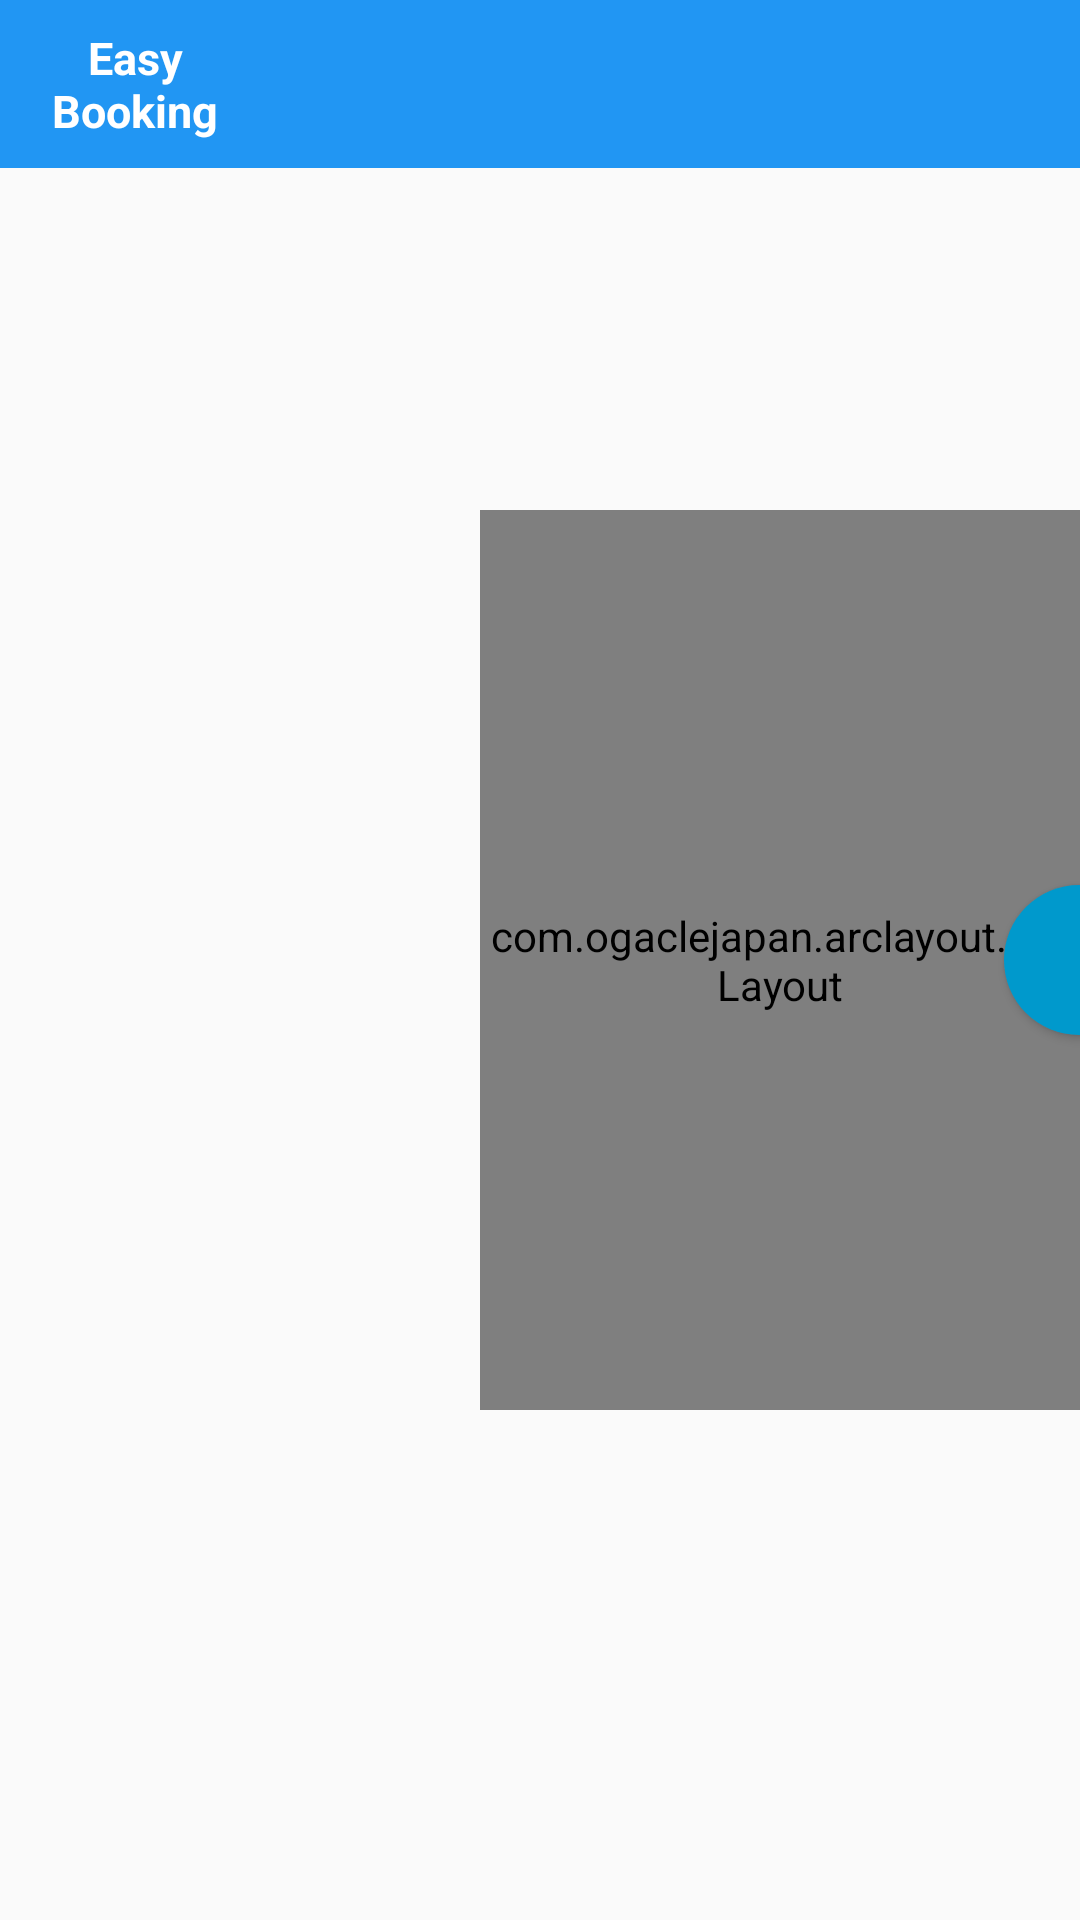

Android layout source for this screen:
<!-- AndroidManifest.xml: activity theme AppTheme.NoActionBar -->
<!-- res/layout/activity_main.xml -->
<?xml version="1.0" encoding="utf-8"?>
<RelativeLayout
    xmlns:android="http://schemas.android.com/apk/res/android"
    xmlns:app="http://schemas.android.com/apk/res-auto"
    xmlns:tools="http://schemas.android.com/tools"
    android:layout_width="match_parent"
    android:layout_height="match_parent"
    tools:context=".activity.MainActivity">

    <android.support.design.widget.AppBarLayout
        android:id="@+id/toolbar"
        android:layout_width="match_parent"
        android:layout_height="wrap_content">
        <LinearLayout
            android:orientation="horizontal"
            android:layout_width="match_parent"
            android:layout_height="match_parent">
            <TextView
                android:layout_width="0dp"
                android:layout_weight="1"
                android:gravity="center"
                android:layout_height="match_parent"
                android:textSize="15dp"
                android:textStyle="bold"
                android:textColor="#FFF"
                android:text="@string/app_name"/>
            <android.support.design.widget.TabLayout
                android:id="@+id/tabs"
                android:layout_width="0dp"
                android:layout_weight="3"
                android:layout_height="?attr/actionBarSize"
                android:background="?attr/colorPrimary"
                app:tabMode="fixed"
                app:tabIndicatorHeight="3dp"
                app:tabIndicatorColor="#FFFFFF"
                app:tabSelectedTextColor="@color/colorAccent"
                app:tabTextAppearance="@style/MyTabTextAppearance"/>
        </LinearLayout>

    </android.support.design.widget.AppBarLayout>

    <android.support.v4.view.ViewPager
        android:id="@+id/viewpager"
        android:layout_width="match_parent"
        android:layout_height="match_parent"
        android:layout_below="@+id/toolbar"/>

    <com.ogaclejapan.arclayout.ArcLayout
        android:id="@+id/toggle_view"
        android:layout_width="@dimen/left_menu_view_w"
        android:layout_height="@dimen/left_menu_view_h"
        app:arc_axisRadius="120dp"
        app:arc_color="#CC000000"
        app:arc_freeAngle="false"
        app:arc_origin="right"
        app:arc_radius="150dp"
        app:arc_reverseAngle="false"
        android:layout_centerVertical="true"
        android:layout_alignParentRight="true">

        <Button
            android:layout_width="48dp"
            android:layout_height="48dp"
            android:background="@drawable/circle_button_red"
            android:gravity="center"
            android:text="A"
            android:textColor="#FFFFFF"
            app:arc_origin="center"/>

        <Button
            android:layout_width="48dp"
            android:layout_height="48dp"
            android:background="@drawable/circle_button_yellow"
            android:gravity="center"
            android:text="B"
            android:textColor="#FFFFFF"
            app:arc_origin="center"/>

        <Button
            android:layout_width="48dp"
            android:layout_height="48dp"
            android:background="@drawable/circle_button_green"
            android:gravity="center"
            android:text="C"
            android:textColor="#FFFFFF"
            app:arc_origin="center"/>

        <Button
            android:layout_width="48dp"
            android:layout_height="48dp"
            android:background="@drawable/circle_button_blue"
            android:gravity="center"
            android:text="D"
            android:textColor="#FFFFFF"
            app:arc_origin="center"/>

    </com.ogaclejapan.arclayout.ArcLayout>

    <Button
        android:id="@+id/button_toggle"
        android:layout_width="50dp"
        android:layout_height="50dp"
        android:background="@drawable/circle_button_blue"
        android:text=""
        android:layout_marginRight="-25dp"
        android:layout_centerVertical="true"
        android:layout_alignParentRight="true"
        android:layout_alignParentEnd="true"/>

</RelativeLayout>
<!-- resources referenced by this layout -->
<resources>
  <color name="colorAccent">#2196F3</color>
  <dimen name="left_menu_view_h">300dp</dimen>
  <dimen name="left_menu_view_w">200dp</dimen>
  <!-- drawable circle_button_blue (drawable) -->
  <?xml version="1.0" encoding="utf-8"?>
  <selector xmlns:android="http://schemas.android.com/apk/res/android">
      <item android:state_pressed="true">
          <shape android:shape="oval">
              <solid android:color="#0AC"/>
          </shape>
      </item>
      <item android:state_pressed="false">
          <shape android:shape="oval">
              <solid android:color="#09C"/>
          </shape>
      </item>
  </selector>
  <!-- drawable circle_button_green (drawable) -->
  <?xml version="1.0" encoding="utf-8"?>
  <selector xmlns:android="http://schemas.android.com/apk/res/android">
      <item android:state_pressed="true">
          <shape android:shape="oval">
              <solid android:color="#009688"/>
          </shape>
      </item>
      <item android:state_pressed="false">
          <shape android:shape="oval">
              <solid android:color="#00AA88"/>
          </shape>
      </item>
  </selector>
  <!-- drawable circle_button_red (drawable) -->
  <?xml version="1.0" encoding="utf-8"?>
  <selector xmlns:android="http://schemas.android.com/apk/res/android">
      <item android:state_pressed="true">
          <shape android:shape="oval">
              <solid android:color="#F06"/>
          </shape>
      </item>
      <item android:state_pressed="false">
          <shape android:shape="oval">
              <solid android:color="#A06"/>
          </shape>
      </item>
  </selector>
  <!-- drawable circle_button_yellow (drawable) -->
  <?xml version="1.0" encoding="utf-8"?>
  <selector xmlns:android="http://schemas.android.com/apk/res/android">
      <item android:state_pressed="true">
          <shape android:shape="oval">
              <solid android:color="#DC0"/>
          </shape>
      </item>
      <item android:state_pressed="false">
          <shape android:shape="oval">
              <solid android:color="#DC5"/>
          </shape>
      </item>
  </selector>
  <string name="app_name">Easy Booking</string>
  <style name="MyTabTextAppearance" parent="@android:style/TextAppearance.Medium">
      <item name="android:inputType">text</item>
      <item name="android:textSize">16dp</item>
  </style>
  <style name="AppTheme.NoActionBar">
          <item name="windowActionBar">false</item>
          <item name="windowNoTitle">true</item>
      </style>
</resources>
